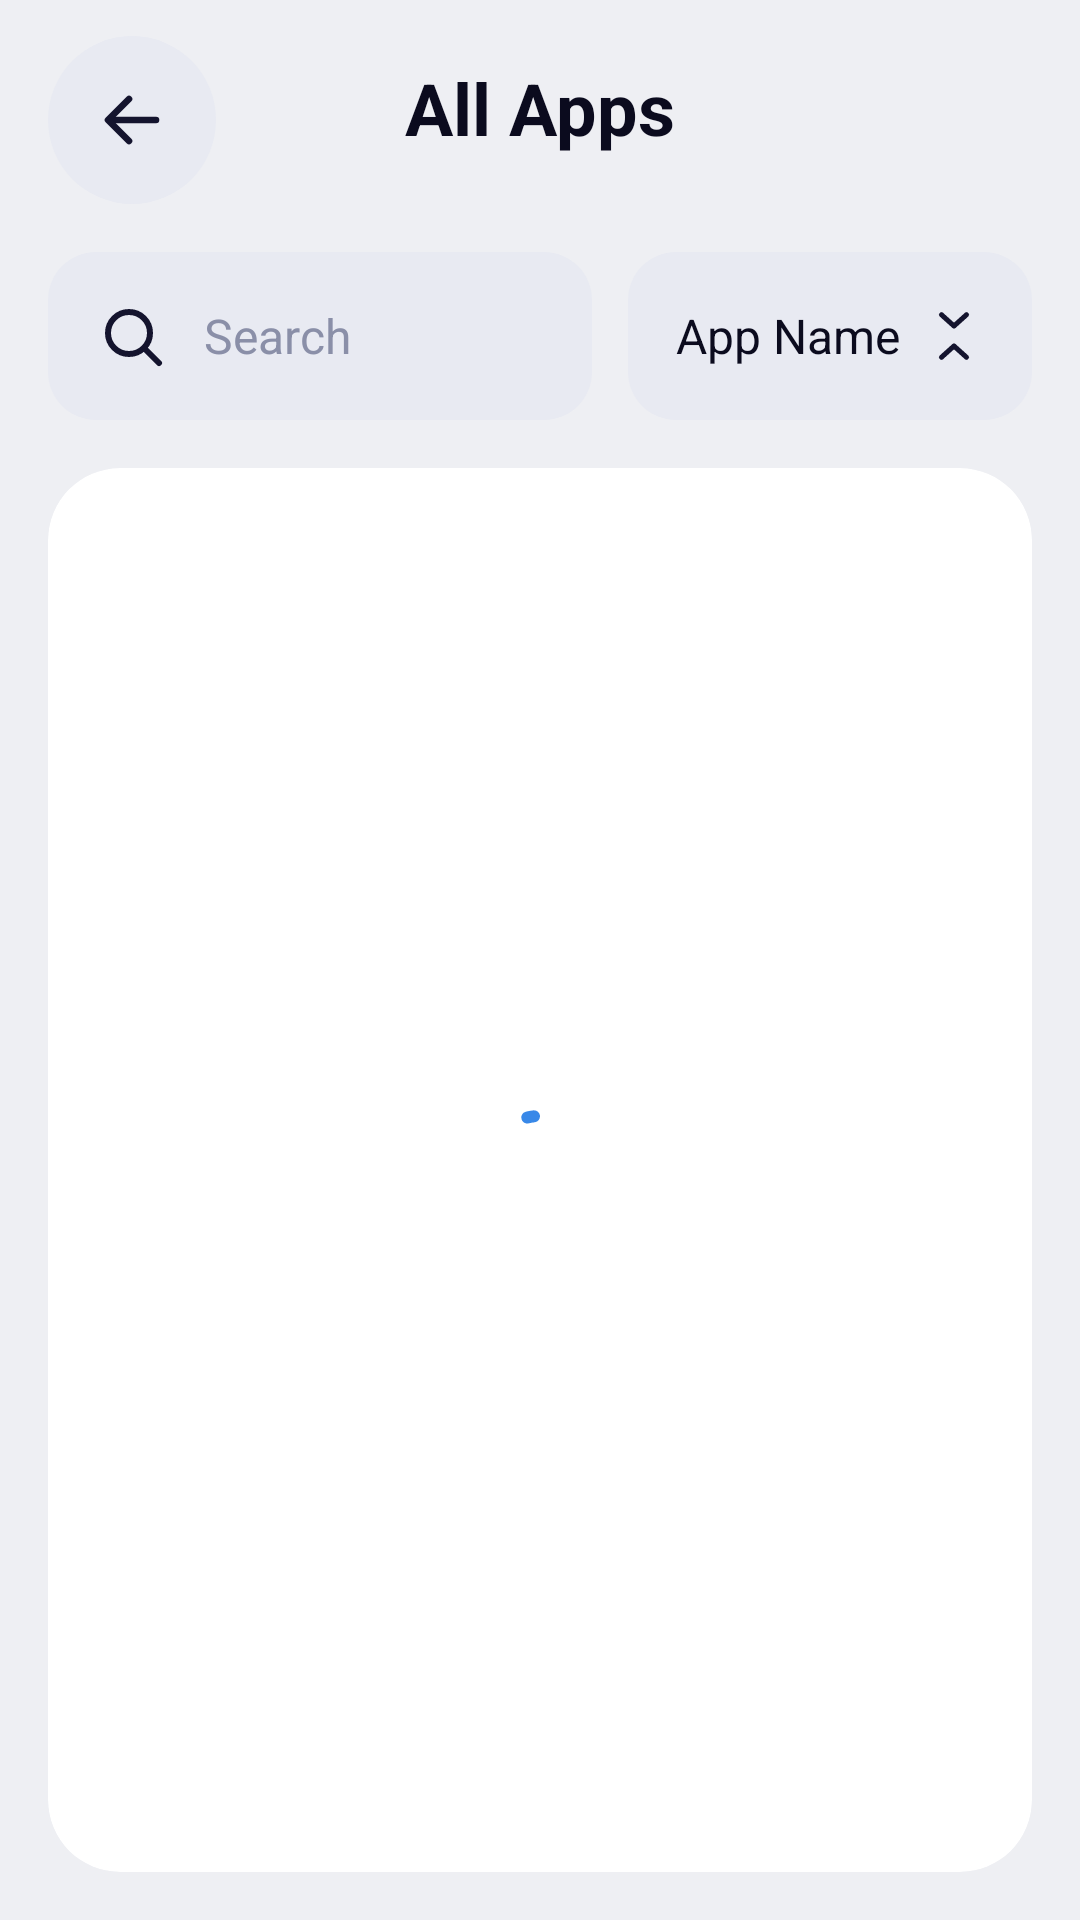

The Android layout XML behind this screen, and the referenced resources:
<!-- AndroidManifest.xml: application theme Theme.PureLock.White -->
<!-- res/layout/activity_app_list.xml -->
<?xml version="1.0" encoding="utf-8"?>
<LinearLayout xmlns:android="http://schemas.android.com/apk/res/android"
    xmlns:app="http://schemas.android.com/apk/res-auto"
    android:id="@+id/root"
    android:layout_width="match_parent"
    android:layout_height="match_parent"
    android:background="?android:attr/colorBackground"
    android:orientation="vertical">

    <RelativeLayout
        android:layout_width="match_parent"
        android:layout_height="wrap_content"
        android:paddingStart="16dp"
        android:paddingTop="12dp"
        android:paddingEnd="16dp"
        android:paddingBottom="4dp">

        <ImageButton
            android:id="@+id/btnBack"
            android:layout_width="56dp"
            android:layout_height="56dp"
            android:background="@drawable/bg_sf_circle_grey"
            android:contentDescription="@string/sf_apps_cd_back"
            android:src="@drawable/ic_sf_arrow_back" />

        <TextView
            android:id="@+id/tvTitle"
            android:layout_width="wrap_content"
            android:layout_height="wrap_content"
            android:layout_centerInParent="true"
            android:text="@string/sf_apps_title_all_apps"
            android:textColor="@color/sf_text"
            android:textSize="24sp"
            android:textStyle="bold" />
    </RelativeLayout>

    <LinearLayout
        android:layout_width="match_parent"
        android:layout_height="wrap_content"
        android:layout_marginStart="16dp"
        android:layout_marginTop="12dp"
        android:layout_marginEnd="16dp"
        android:orientation="horizontal">

        <LinearLayout
            android:layout_width="0dp"
            android:layout_height="56dp"
            android:layout_weight="1"
            android:background="@drawable/bg_sf_search"
            android:gravity="center_vertical"
            android:orientation="horizontal"
            android:paddingStart="16dp"
            android:paddingEnd="12dp">

            <ImageView
                android:layout_width="24dp"
                android:layout_height="24dp"
                android:importantForAccessibility="no"
                android:src="@drawable/ic_sf_search" />

            <EditText
                android:id="@+id/etSearch"
                android:layout_width="0dp"
                android:layout_height="match_parent"
                android:layout_weight="1"
                android:layout_marginStart="12dp"
                android:background="@null"
                android:hint="@string/sf_apps_search_hint"
                android:imeOptions="actionSearch"
                android:inputType="text"
                android:maxLines="1"
                android:textColor="@color/sf_text"
                android:textColorHint="@color/sf_muted"
                android:textSize="16sp" />
        </LinearLayout>

        <LinearLayout
            android:id="@+id/btnSort"
            android:layout_width="wrap_content"
            android:layout_height="56dp"
            android:layout_marginStart="12dp"
            android:background="@drawable/bg_sf_search"
            android:clickable="true"
            android:focusable="true"
            android:gravity="center"
            android:orientation="horizontal"
            android:paddingStart="16dp"
            android:paddingEnd="16dp">

            <TextView
                android:id="@+id/tvSortLabel"
                android:layout_width="wrap_content"
                android:layout_height="wrap_content"
                android:text="@string/sf_apps_sort_app_name"
                android:textColor="@color/sf_text"
                android:textSize="16sp" />

            <ImageView
                android:layout_width="20dp"
                android:layout_height="20dp"
                android:layout_marginStart="8dp"
                android:importantForAccessibility="no"
                android:src="@drawable/ic_sf_sort" />
        </LinearLayout>
    </LinearLayout>

    <FrameLayout
        android:layout_width="match_parent"
        android:layout_height="0dp"
        android:layout_margin="16dp"
        android:layout_weight="1">

        <com.google.android.material.card.MaterialCardView
            android:layout_width="match_parent"
            android:layout_height="match_parent">

            <androidx.recyclerview.widget.RecyclerView
                android:id="@+id/rvApps"
                android:layout_width="match_parent"
                android:layout_height="match_parent"
                android:clipToPadding="false"
                android:paddingTop="8dp"
                android:paddingBottom="8dp" />
        </com.google.android.material.card.MaterialCardView>

        <com.google.android.material.progressindicator.CircularProgressIndicator
            android:id="@+id/progress"
            android:layout_width="wrap_content"
            android:layout_height="wrap_content"
            android:layout_gravity="center"
            android:indeterminate="true" />

        <TextView
            android:id="@+id/tvEmpty"
            android:layout_width="wrap_content"
            android:layout_height="wrap_content"
            android:layout_gravity="center"
            android:text="@string/sf_apps_no_apps"
            android:textColor="@color/sf_muted"
            android:textSize="16sp"
            android:visibility="gone" />
    </FrameLayout>
</LinearLayout>
<!-- resources referenced by this layout -->
<resources>
  <color name="sf_muted">#8A8FA8</color>
  <color name="sf_text">#0B0B1E</color>
  <!-- drawable bg_sf_circle_grey (drawable) -->
  <?xml version="1.0" encoding="utf-8"?>
  <shape xmlns:android="http://schemas.android.com/apk/res/android"
      android:shape="oval">
      <solid android:color="?attr/plCardHigh" />
  </shape>
  <!-- drawable bg_sf_search (drawable) -->
  <?xml version="1.0" encoding="utf-8"?>
  <shape xmlns:android="http://schemas.android.com/apk/res/android"
      android:shape="rectangle">
      <solid android:color="@color/sf_divider" />
      <corners android:radius="16dp" />
  </shape>
  <!-- drawable ic_sf_arrow_back (drawable) -->
  <?xml version="1.0" encoding="utf-8"?>
  <vector xmlns:android="http://schemas.android.com/apk/res/android"
      android:width="24dp"
      android:height="24dp"
      android:viewportWidth="24"
      android:viewportHeight="24">
      <path
          android:fillColor="#00000000"
          android:strokeColor="#14142E"
          android:strokeWidth="2.2"
          android:strokeLineCap="round"
          android:strokeLineJoin="round"
          android:pathData="M20,12 H5" />
      <path
          android:fillColor="#00000000"
          android:strokeColor="#14142E"
          android:strokeWidth="2.2"
          android:strokeLineCap="round"
          android:strokeLineJoin="round"
          android:pathData="M11,5 L4,12 L11,19" />
  </vector>
  <!-- drawable ic_sf_search (drawable) -->
  <?xml version="1.0" encoding="utf-8"?>
  <vector xmlns:android="http://schemas.android.com/apk/res/android"
      android:width="24dp"
      android:height="24dp"
      android:viewportWidth="24"
      android:viewportHeight="24">
      <path
          android:fillColor="#00000000"
          android:strokeColor="#14142E"
          android:strokeWidth="2"
          android:strokeLineCap="round"
          android:pathData="M11,4 a7,7 0 1 0 0,14 a7,7 0 1 0 0,-14" />
      <path
          android:fillColor="#00000000"
          android:strokeColor="#14142E"
          android:strokeWidth="2"
          android:strokeLineCap="round"
          android:pathData="M16.5,16.5 L21,21" />
  </vector>
  <string name="sf_apps_cd_back">Back</string>
  <string name="sf_apps_no_apps">No apps found</string>
  <string name="sf_apps_search_hint">Search</string>
  <string name="sf_apps_sort_app_name">App Name</string>
  <string name="sf_apps_title_all_apps">All Apps</string>
  <color name="sf_divider">#E8EAF2</color>
  <color name="sf_primary">#3888E8</color>
  <color name="sf_pill_active">#E2DEF9</color>
  <color name="sf_gradient_end">#5FCCF7</color>
  <color name="sf_red">#E40204</color>
  <color name="sf_bg">#EEEFF3</color>
  <style name="Widget.PureLock.BottomNav" parent="Widget.Material3.BottomNavigationView">
          <item name="backgroundTint">?attr/plCard</item>
          <item name="itemIconTint">@color/nav_item_color</item>
          <item name="itemTextColor">@color/nav_item_color</item>
          <item name="itemActiveIndicatorStyle">@style/Widget.PureLock.NavIndicator</item>
      </style>
  <style name="Widget.PureLock.Card" parent="Widget.Material3.CardView.Outlined">
          <item name="cardBackgroundColor">?attr/plCard</item>
          <item name="cardCornerRadius">24dp</item>
          <item name="cardElevation">0dp</item>
          <item name="strokeColor">@android:color/transparent</item>
          <item name="strokeWidth">0dp</item>
      </style>
  <color name="sf_green">#1FA06B</color>
  <color name="sf_warning">#F59E0B</color>
  <style name="Widget.PureLock.NavIndicator" parent="Widget.Material3.BottomNavigationView.ActiveIndicator">
          <item name="android:color">?attr/plAccentSoft</item>
      </style>
</resources>
